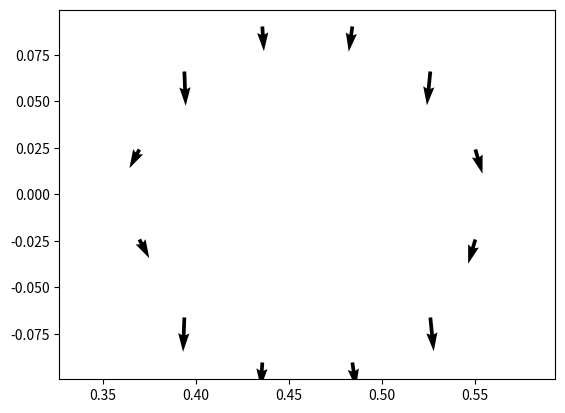

The matplotlib source for this figure:
#!/usr/bin/env python3
# -*- coding: utf-8 -*-
# magnetic-flux-fields.py
"""
Computation of analytical values for magnetic caused by current rings in cylindrical coordinates (R,z,phi)
Axixsymetric

https://ntrs.nasa.gov/search.jsp?R=20010038494

"""

from __future__ import print_function
import numpy as np
import matplotlib.pyplot as plt
import scipy as scp
import scipy.constants as cnst
#https://uiuc-cse.github.io/2014-01-30-cse/lessons/thw-scipy/tutorial.html
import scipy.special as spcl

def subs(a, z0, R, z):
    """
    calculation of Elliptic Integrals and helper functions
    See:
    https://docs.scipy.org/doc/scipy/reference/generated/scipy.special.ellipk.html

    """
    a2=a*a
    R2=R*R
    z2=np.square(z-z0)
    alpha2=a2 + R2 + z2 - 2.0 * a*R
    beta2 =a2 + R2 + z2 + 2.0 * a*R
    #k2=m
    k2 = 1.0 - alpha2/beta2
    C = cnst.mu_0 /np.pi
    
    return a2,R2,z2,alpha2,beta2,k2,C

def Aphi(a, z0, R, z):
    """
    Magnetic Vector  potencial created by an axisymetric current ring at a,z0 (I=1A) in (R,Z)
    Calculation by Elliptic Integrals
    Args:
        a:  Major radius of the current ring.
        z0: vertical position of the current ring.
        R:  Radial coordinate of potencial position.
        Z:  Zertical coordinate of potencial position.
    
    Returns:
        Aphi: Vector  potencial .
    
    Raises:

        rho, z0 coordinates of current ring (I=1A)
    Magnetic Poloidal Flux = Psi=2*pi*R*Aphi
    """
    a2,R2,z2,alpha2,beta2,k2,C = subs(a, z0, R, z)

    Aphi= ((2 - k2) * spcl.ellipk(k2) - 2 * spcl.ellipe(k2)) / k2
    Aphi=  Aphi * 4 * a  / np.sqrt(beta2)
    Aphi=  Aphi * C / 4.0
    return Aphi

def Bloop(a, z0, R, z):
    """
    Poloida Magnetic field created by an axisymetric current ring at a,z0 (I=1A) in (R,Z)
    Calculation by Elliptic Integrals

    Args:
        a:  Major radius of the current ring.
        z0: vertical position of the current ring.
        R:  Radial coordinate of vector position.
        Z:  Zertical coordinate of vector position.
    
    Returns:
        BR, BZ: Radial and vertical components of fields .

    """
    a2,R2,z2,alpha2,beta2,k2,C = subs(a, z0, R, z)
    Bz=C / 2.0 / alpha2 / np.sqrt(beta2)
    BR=Bz*(z-z0)/R
    Bz=Bz*((a2 - R2 - z2) * spcl.ellipe(k2) + alpha2 * spcl.ellipk(k2))
    BR=BR*((a2 + R2 + z2) * spcl.ellipe(k2) - alpha2 * spcl.ellipk(k2))
    return BR, Bz

def BpolBrad(BR,BZ, angles):
    """
    Transformation from Vector in Cylindrical (R,Z) components to 
    Poloidal and Radial components 

    """
    Bpol=BZ* np.cos(angles) - BR* np.sin(angles)
    Brad=BZ* np.sin(angles) + BR* np.cos(angles)
    return Bpol, Brad

def Bzloop(a, z):
    """
    Vertical Bz Field on Axis by Current Loop  (I=1A)
    Checked against
    Bzloop(1, 0)    = 6.283185307179586e-07 T
    Bzloop(0.1, .1) = 2.221441469079183e-06
    http://hyperphysics.phy-astr.gsu.edu/hbase/magnetic/curloo.html

    """
    a2=a*a
    z2=z*z
    Bz = cnst.mu_0 /2.0 * a2 / (a2 + z2)**(3./2.)
    
    return Bz

def selfLoop(R, a, Y=0.5):
    """
    Self inductance of a wire loop 
    Y = 0 if the current flows in the wire surface, 
    Y = 1/2 when the current is homogeneous across the wire.
    Ring with radius R.
    Wire with circular cross section, radius a
    https://aemjournal.org/index.php/AEM/article/view/331/pdf
    checked agains https://www.eeweb.com/tools/loop-inductance (+/-)
    """
    Lc= cnst.mu_0 * R *(np.log(8.0*R/a) - 2 + Y/2) # + mu_0 * O(a^2/R)
    
    return Lc

def mutualL(a, z0, R, z):
    """
    Mutual inductance of two wire loops 
    a, z0 coordinates of current ring (I=1A)
    Poloidal Flux Phi=2*pi*Aphi
    """
    return 2*np.pi * R * Aphi(a, z0, R, z)

#ISTTOK
#
rm = 0.085 #Minor radius
RM = 0.46   # Major radius
Rmirn = 0.0935  #Raio do centro às mirnov  9.35  

n_pbrs = 12
angles_pbr = np.array([(23./24 - i/n_pbrs)*2*np.pi for i in range(n_pbrs)])

Rprb =RM + Rmirn * np.cos(angles_pbr)
zprb =Rmirn * np.sin(angles_pbr)

ISTTOK = {'RM': 0.46, 'rm': 0.085, 'Rmirn': 0.0935 , 'Rcopper': 0.105, 'n_pbrs':n_pbrs, \
          'angles_pbr':angles_pbr, 'Rprb':Rprb , 'zprb':zprb }

if __name__ == "__main__":
    #Vertical Coils: 4 coils, 5 turns, R1,2=58 [cm],R2,3=35 [cm],z=±7 [cm]
    #
    #n = 12     # number of probes
    #angles_pbr = np.array([(23./24 - i/n)*2*np.pi for i in range(n)])
    #angles_pbr = np.array([(23./24 - i/n)*2*np.pi for i in range(n)])/np.pi*180.0
    Rprb =ISTTOK['RM']+ ISTTOK['Rmirn'] * np.cos(angles_pbr)
    zprb =ISTTOK['Rmirn'] * np.sin(angles_pbr)
    
    a=Aphi(0.46, 0.0, 0.2, 0)
    b=Bzloop(0.46, .1)
    
#    br,bz=Bloop(0.46, 0.0, 1e-8, .1)
    #Wire loop in the center of vessel
    #Horizontal Coils: 2 coils , 4 turns, R1,2=58 [cm],z=±7[cm]
    # Rhor=0.58
    # Zhor =0.07

    #Horizontal Coils: 2 coils , 4 turns, R1,2=58 [cm],z=±7[cm]
    Rhor =[0.58, 0.58,]
    Zhor =[0.07, -0.07]
    HorTurns=[4., -4.]

    #Vertical Coils: 4 coils, 5 turns, R1,2=58 [cm],R2,3=35 [cm],z=±7 [cm]
    Rver =[0.58, 0.58, 0.35, 0.35]
    Zver =[0.07, -0.07, 0.07, -0.07]
    Turns=[-5., -5., 5., 5.]
    BR = 0.0 
    BZ = 0.0
    for i in range(len(Turns)):
        br,bz=Bloop(Rver[i], Zver[i], Rprb, zprb)
        BR += Turns[i]*br
        BZ += Turns[i]*bz 
        
        # mutual inductance matrices between the elements of the passive structure
    bpol, brad = BpolBrad(BR,BZ, angles_pbr)
    Bpols=bpol # Poloidal field for I=1A in the coil (Vert)
    
#     
    np.set_printoptions(precision=3)
    print('Bpoloidal:')
    print(bpol)
    print('Bradial:')
    print(brad)
    print('BR:')
    print(br)
    print('BZ:')
    print(bz)
    
    #bpol * 1e7
    #brad * 1e7
    plt.figure() 
    
    #plt.axes([0.025, 0.025, 0.95, 0.95])
    plt.quiver(Rprb,zprb,BR,BZ)
    plt.xlim((0.36, 0.56  ))
    plt.axis('equal')
    #plt.ylim((-0.2, 0.2 ))
    plt.show()
    
    #plt.plot(angles_pbr, bz, angles_pbr, br)
